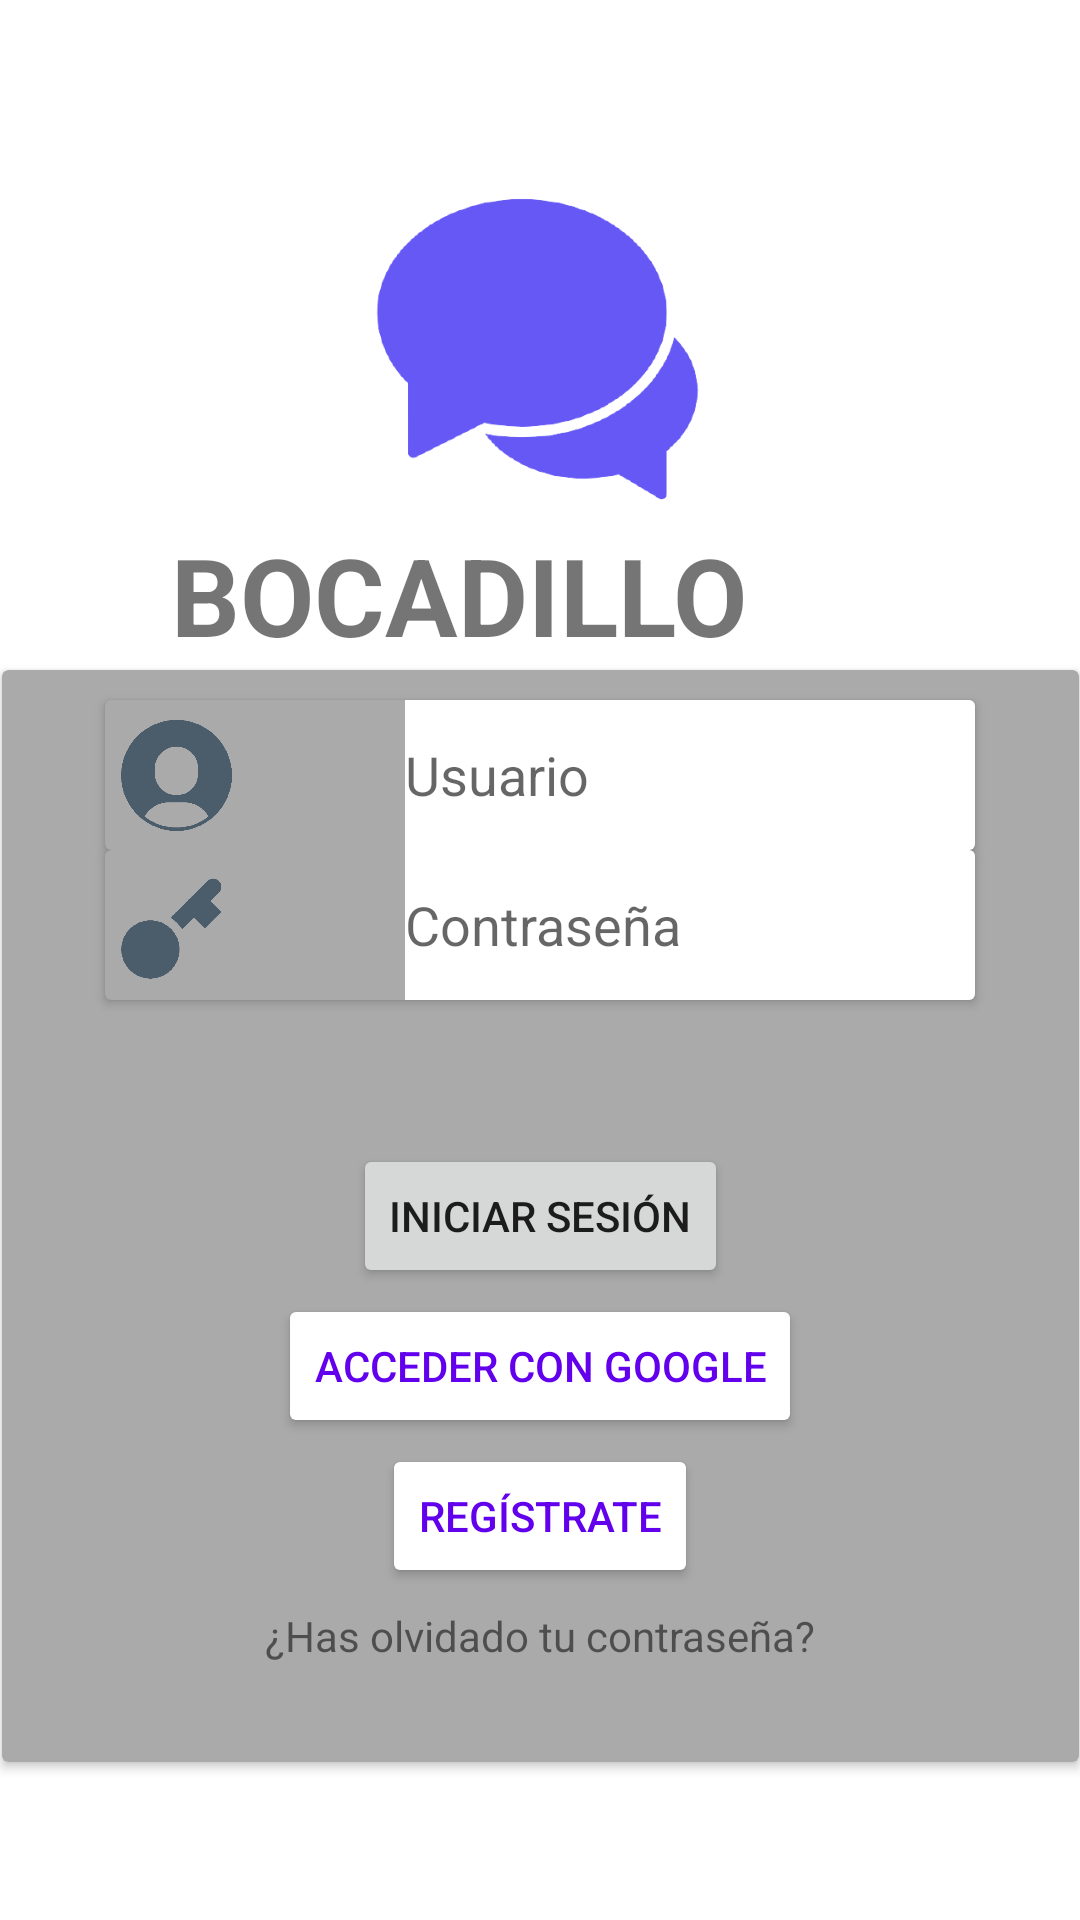

Write the Android layout XML for this screen, with the resource values it uses.
<!-- AndroidManifest.xml: application theme Theme.Bocadillo -->
<!-- res/layout/activity_main.xml -->
<?xml version="1.0" encoding="utf-8"?>
<androidx.constraintlayout.widget.ConstraintLayout xmlns:android="http://schemas.android.com/apk/res/android"
    xmlns:app="http://schemas.android.com/apk/res-auto"
    xmlns:tools="http://schemas.android.com/tools"
    android:id="@+id/btnLogInGoogle"
    android:layout_width="match_parent"
    android:layout_height="match_parent"
    tools:context=".MainActivity">

    <ImageView
        android:id="@+id/imageView2"
        android:layout_width="151dp"
        android:layout_height="149dp"
        android:contentDescription="@string/icon_bocadillo"
        app:layout_constraintBottom_toBottomOf="parent"
        app:layout_constraintEnd_toEndOf="parent"
        app:layout_constraintStart_toStartOf="parent"
        app:layout_constraintTop_toTopOf="parent"
        app:layout_constraintVertical_bias="0.091"
        app:srcCompat="@drawable/icon_bocadillo" />

    <TextView
        android:id="@+id/textView"
        android:layout_width="195dp"
        android:layout_height="48dp"
        android:layout_marginEnd="108dp"
        android:layout_marginRight="108dp"
        android:text="@string/bocadillo"
        android:textSize="36sp"
        android:textStyle="bold"
        android:typeface="sans"
        app:layout_constraintBottom_toBottomOf="parent"
        app:layout_constraintEnd_toEndOf="parent"
        app:layout_constraintHorizontal_bias="1.0"
        app:layout_constraintStart_toStartOf="parent"
        app:layout_constraintTop_toTopOf="parent"
        app:layout_constraintVertical_bias="0.294" />

    <androidx.cardview.widget.CardView
        android:layout_width="359dp"
        android:layout_height="364dp"
        app:cardBackgroundColor="@android:color/darker_gray"
        app:layout_constraintBottom_toBottomOf="parent"
        app:layout_constraintEnd_toEndOf="parent"
        app:layout_constraintHorizontal_bias="0.5"
        app:layout_constraintStart_toStartOf="parent"
        app:layout_constraintTop_toTopOf="parent"
        app:layout_constraintVertical_bias="0.809">

        <androidx.cardview.widget.CardView
            android:id="@+id/cv_login_user"
            android:layout_width="290dp"
            android:layout_height="50dp"
            android:layout_gravity="center_horizontal"
            android:layout_marginTop="10dp"
            app:cardBackgroundColor="@android:color/darker_gray">

            <ImageView
                android:id="@+id/img_user"
                android:layout_width="49dp"
                android:layout_height="50dp"
                android:contentDescription="@string/icon_user"
                app:srcCompat="@drawable/user" />

            <com.google.android.material.textfield.TextInputEditText
                android:id="@+id/login_input_User"
                android:layout_width="190dp"
                android:layout_height="50dp"
                android:layout_marginStart="100dp"
                android:layout_marginLeft="100dp"
                android:background="#FFFFFF"
                android:hint="@string/usuario" />

        </androidx.cardview.widget.CardView>

        <androidx.cardview.widget.CardView
            android:id="@+id/cv_login_pass"
            android:layout_width="290dp"
            android:layout_height="50dp"
            android:layout_gravity="center_horizontal"
            android:layout_marginTop="60dp"
            app:cardBackgroundColor="@android:color/darker_gray">

            <ImageView
                android:id="@+id/img_pass"
                android:layout_width="49dp"
                android:layout_height="50dp"
                android:contentDescription="@string/icon_user"
                app:srcCompat="@drawable/pass" />

            <com.google.android.material.textfield.TextInputEditText
                android:id="@+id/login_input_Pass"
                android:inputType="textPassword"
                android:layout_width="190dp"
                android:layout_height="50dp"
                android:layout_marginStart="100dp"
                android:layout_marginLeft="100dp"
                android:background="#FFFFFF"
                android:hint="@string/contrase_a" />

        </androidx.cardview.widget.CardView>

        <Button
            android:id="@+id/btnLogIn"
            android:layout_width="wrap_content"
            android:layout_height="wrap_content"
            android:layout_gravity="center"
            android:text="@string/iniciar_sesi_n" />

        <Button
            android:id="@+id/btnLogIn_Google"
            android:layout_width="wrap_content"
            android:layout_height="wrap_content"
            android:layout_gravity="center"
            android:layout_marginTop="50dp"
            android:text="@string/acceder_con_google"
            android:textColor="@color/purple_500"
            app:backgroundTint="@android:color/white"
            app:iconTint="@color/purple_500" />

        <Button
            android:id="@+id/btnSignIn"
            android:layout_width="wrap_content"
            android:layout_height="wrap_content"
            android:layout_gravity="center"
            android:layout_marginTop="100dp"
            android:text="@string/reg_strate"
            android:textColor="@color/purple_500"
            app:backgroundTint="@android:color/white"
            app:iconTint="@color/purple_500" />

        <TextView
            android:id="@+id/forgotPass"
            android:layout_width="wrap_content"
            android:layout_height="wrap_content"
            android:layout_gravity="center"
            android:layout_marginTop="140dp"
            android:text="@string/has_olvidado_tu_contrase_a" />

    </androidx.cardview.widget.CardView>


</androidx.constraintlayout.widget.ConstraintLayout>
<!-- resources referenced by this layout -->
<resources>
  <!-- drawable icon_bocadillo: png bitmap (drawable, 20638 bytes) -->
  <!-- drawable pass: png bitmap (drawable, 17202 bytes) -->
  <!-- drawable user: png bitmap (drawable, 23830 bytes) -->
  <string name="acceder_con_google">Acceder con Google</string>
  <string name="bocadillo">BOCADILLO</string>
  <string name="contrase_a">Contraseña</string>
  <string name="has_olvidado_tu_contrase_a">¿Has olvidado tu contraseña?</string>
  <string name="icon_bocadillo">Icon Bocadillo</string>
  <string name="icon_user" />
  <string name="iniciar_sesi_n">Iniciar sesión</string>
  <string name="reg_strate">Regístrate</string>
  <string name="usuario">Usuario</string>
  <style name="Theme.Bocadillo" parent="Theme.MaterialComponents.DayNight.DarkActionBar">
          
          <item name="colorPrimary">@color/purple_500</item>
          <item name="colorPrimaryVariant">@color/purple_700</item>
          <item name="colorOnPrimary">@color/white</item>
          
          <item name="colorSecondary">@color/teal_200</item>
          <item name="colorSecondaryVariant">@color/teal_700</item>
          <item name="colorOnSecondary">@color/black</item>
          
          <item name="android:statusBarColor" tools:targetApi="l">?attr/colorPrimaryVariant</item>
          
      </style>
  <!-- not gathered from this repository: default colours our renderer supplied (Android Studio template values) -->
  <color name="purple_500">#FF6200EE</color>
  <color name="purple_700">#FF3700B3</color>
  <color name="teal_200">#FF03DAC5</color>
  <color name="teal_700">#FF018786</color>
  <color name="black">#FF000000</color>
  <color name="white">#FFFFFFFF</color>
</resources>
